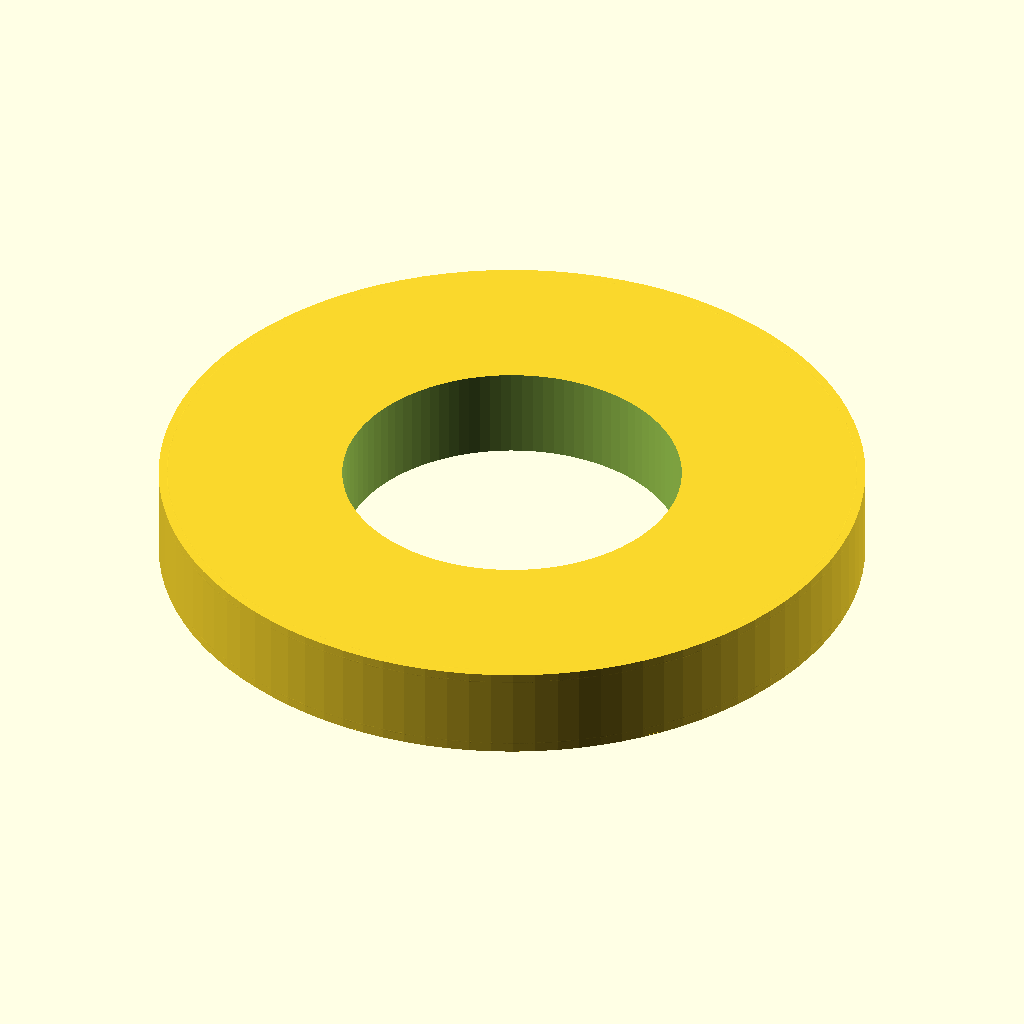
Cell 1 — every parameter at its default value.
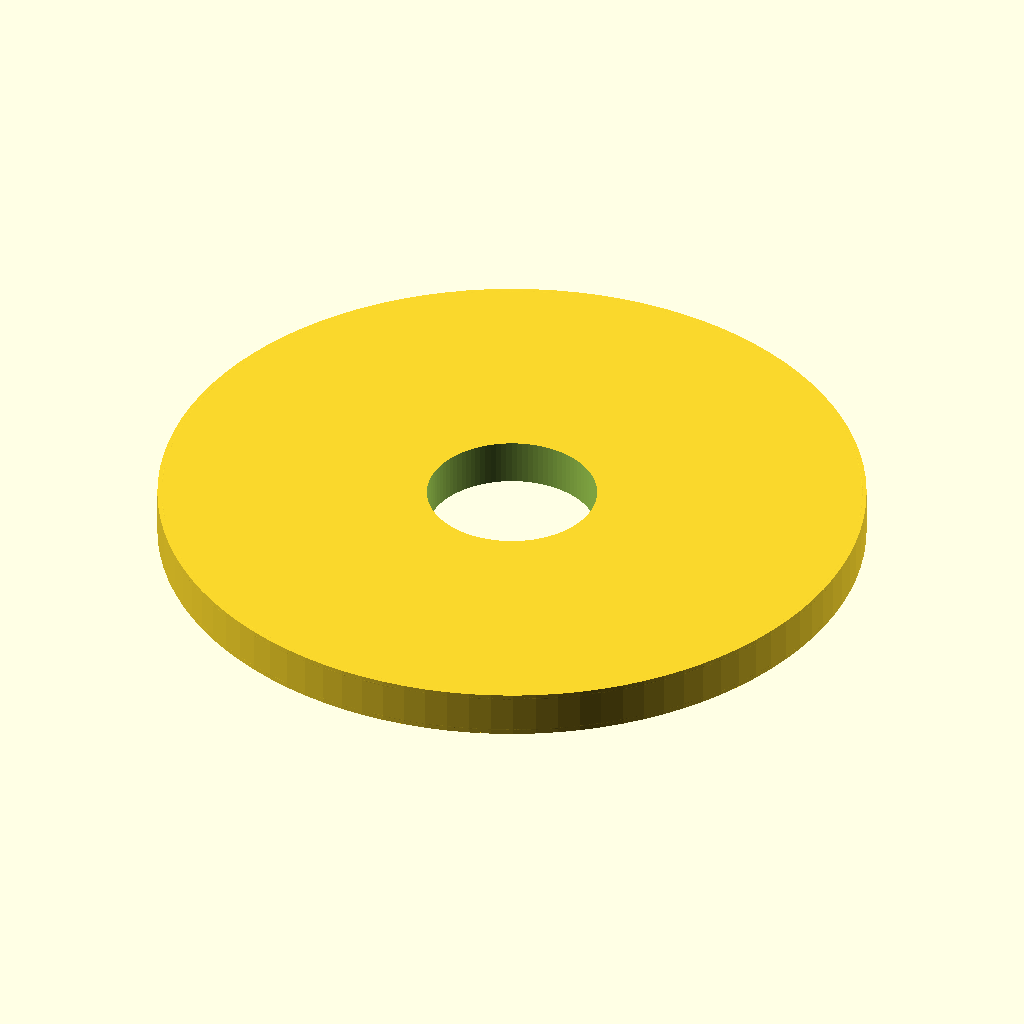
Cell 2 — outer_radius set to 40.8, the other parameters unchanged.
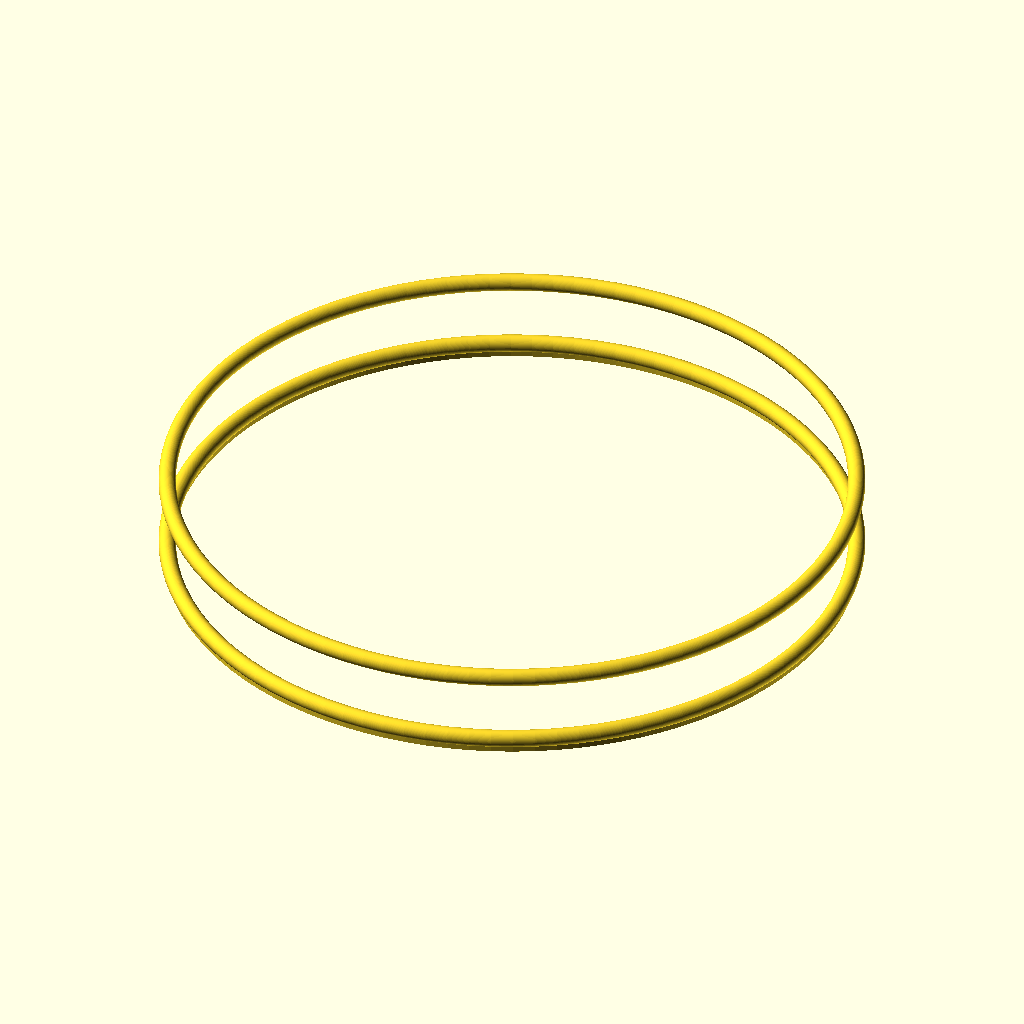
Cell 3: inner_radius = 21.6 (everything else at default).
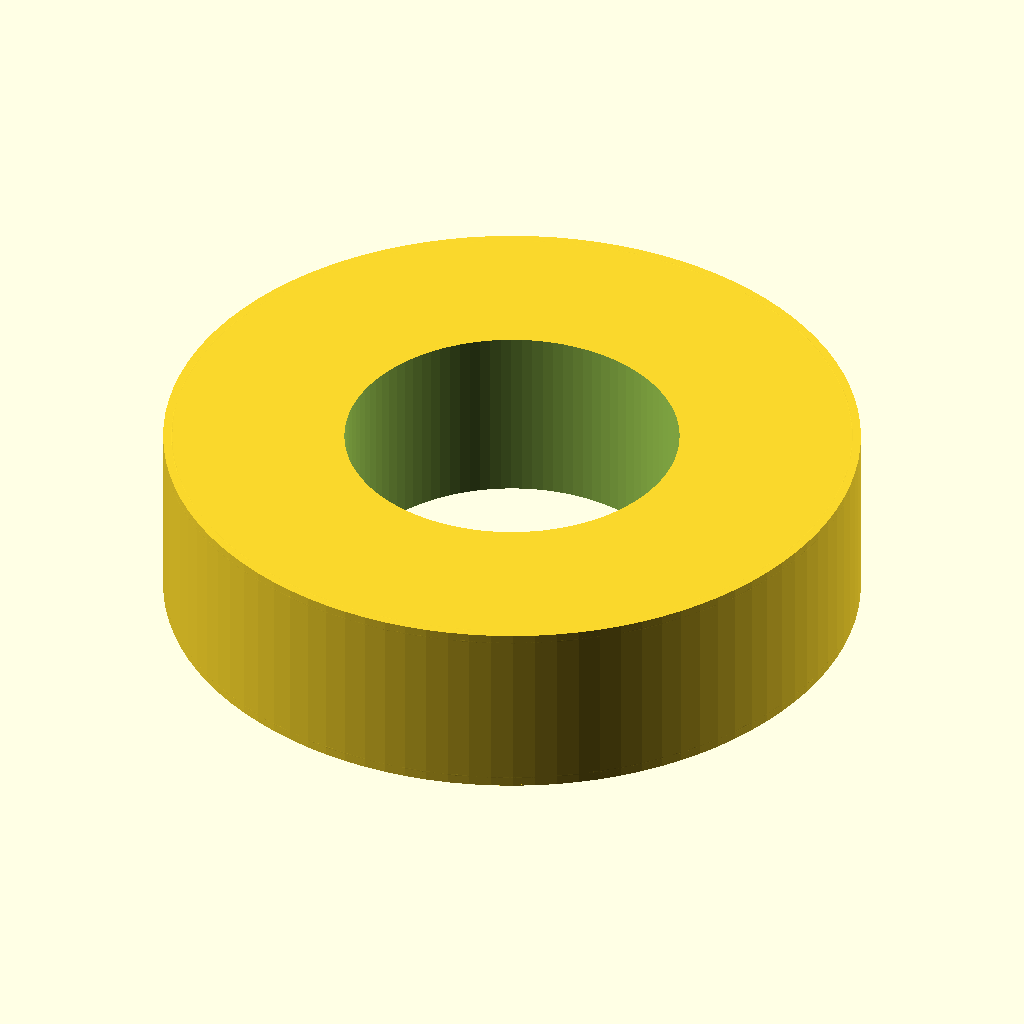
Cell 4: height = 10.6 (everything else at default).
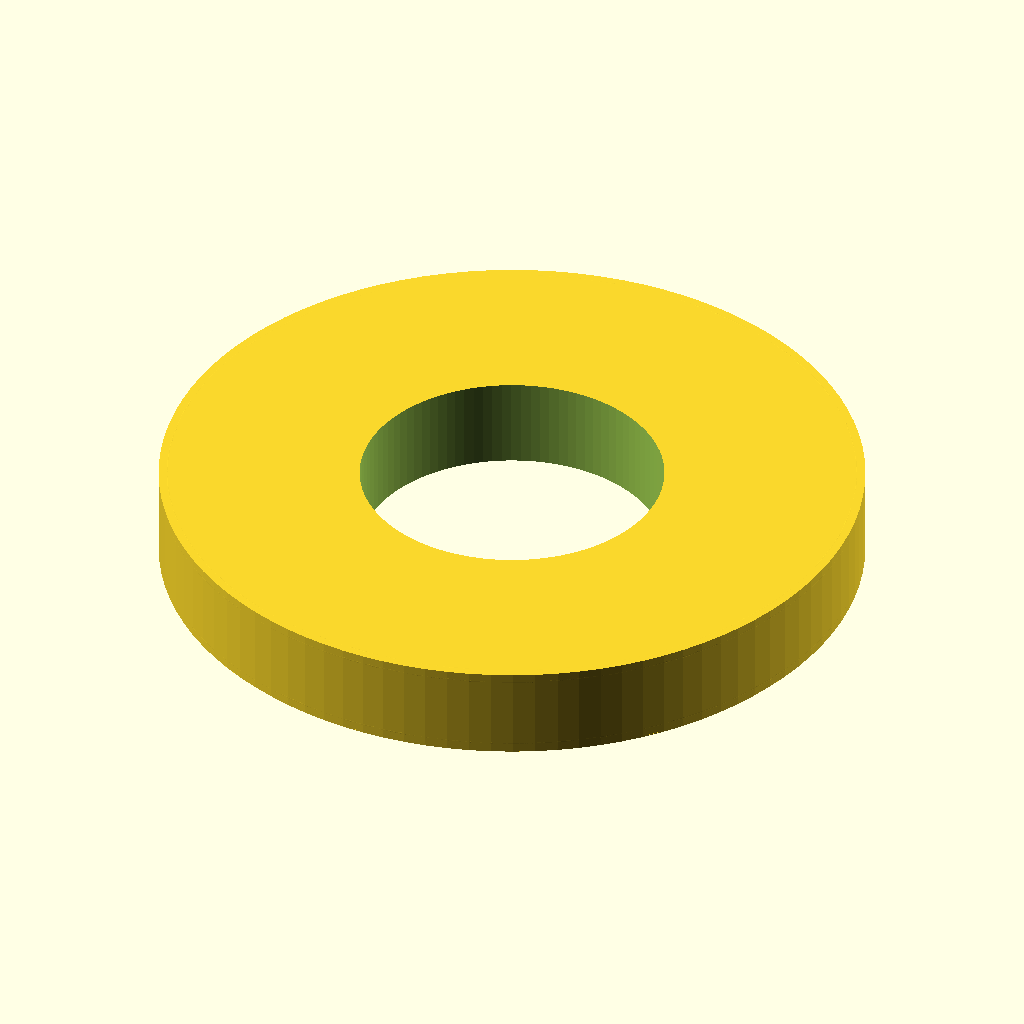
Cell 5: wall_thickness = 2 (everything else at default).
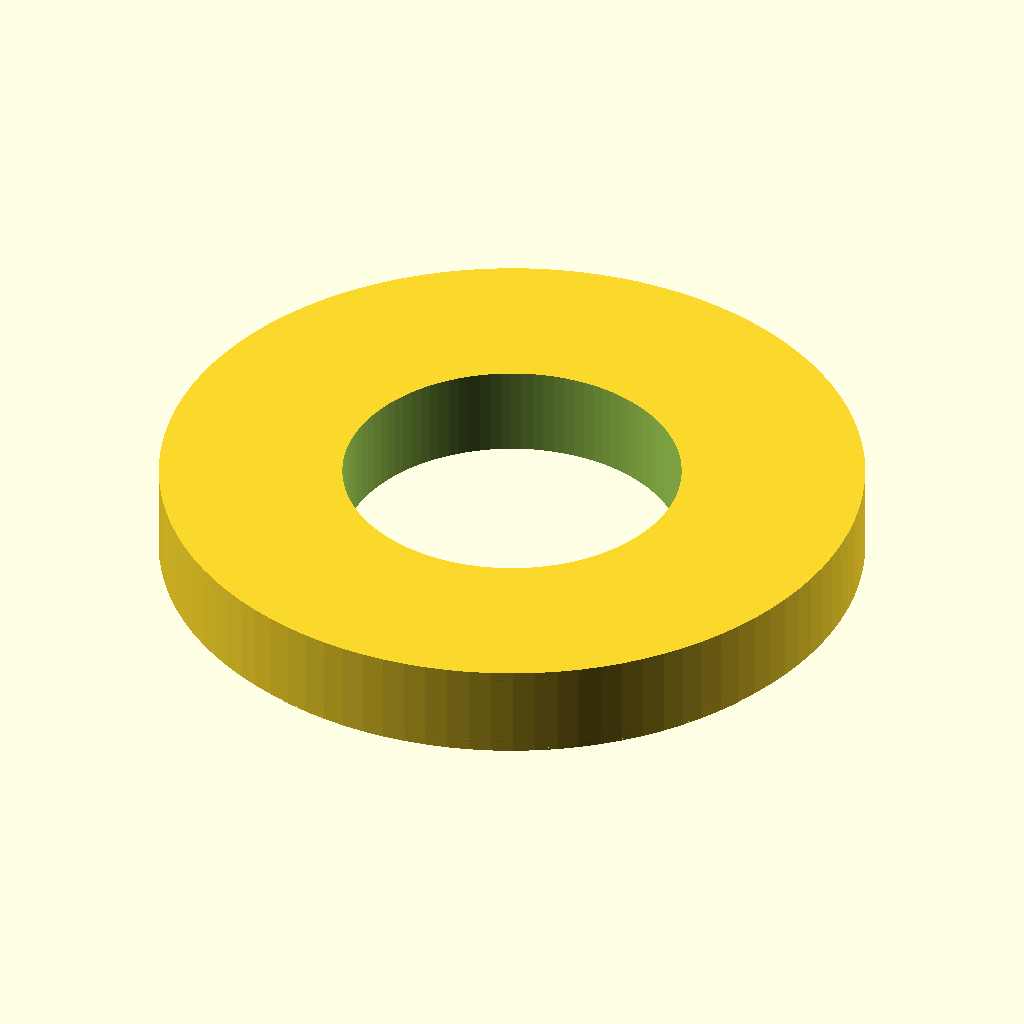
Cell 6: chamfer_size = 1 (everything else at default).
All cells are drawn from the same view direction (rotation 55°, 0°, 25°, orthographic, colour scheme Cornfield), but the view is re-fitted for each cell, so position and scale can differ between cells as well as the parameter.
Source of the model, results/nopscadlib/ablations/no_json_ir/scad/radial__ACT1100.scad:
// Parameters
outer_radius = 20.4;
inner_radius = 10.8;
height = 5.3;
wall_thickness = 1;

// Derived parameters
bore_radius = inner_radius - wall_thickness;
chamfer_size = 0.5;
fillet_radius = 0.5;

// Main module
module radial_part() {
    difference() {
        // Outer cylinder
        cylinder(h = height, r = outer_radius, $fn = 100);
        
        // Inner bore
        translate([0, 0, -1]) // Slightly extend to ensure clean subtraction
            cylinder(h = height + 2, r = bore_radius, $fn = 100);
    }
    
    // Edge chamfers
    chamfer_edges();
    
    // Fillets
    fillet_edges();
}

// Chamfer edges
module chamfer_edges() {
    translate([0, 0, height - chamfer_size])
        rotate_extrude($fn = 100)
            translate([outer_radius - chamfer_size, 0, 0])
                square([chamfer_size, chamfer_size], center = true);
    
    rotate_extrude($fn = 100)
        translate([outer_radius - chamfer_size, 0, 0])
            square([chamfer_size, chamfer_size], center = true);
}

// Fillet edges
module fillet_edges() {
    translate([0, 0, fillet_radius])
        rotate_extrude($fn = 100)
            translate([outer_radius - fillet_radius, 0, 0])
                circle(r = fillet_radius);
    
    translate([0, 0, height - fillet_radius])
        rotate_extrude($fn = 100)
            translate([outer_radius - fillet_radius, 0, 0])
                circle(r = fillet_radius);
}

// Render the part
radial_part();
Customizer parameters (derived from the source; name, type, default, range or options):
outer_radius: number, default 20.4
inner_radius: number, default 10.8
height: number, default 5.3
wall_thickness: number, default 1
chamfer_size: number, default 0.5
fillet_radius: number, default 0.5
